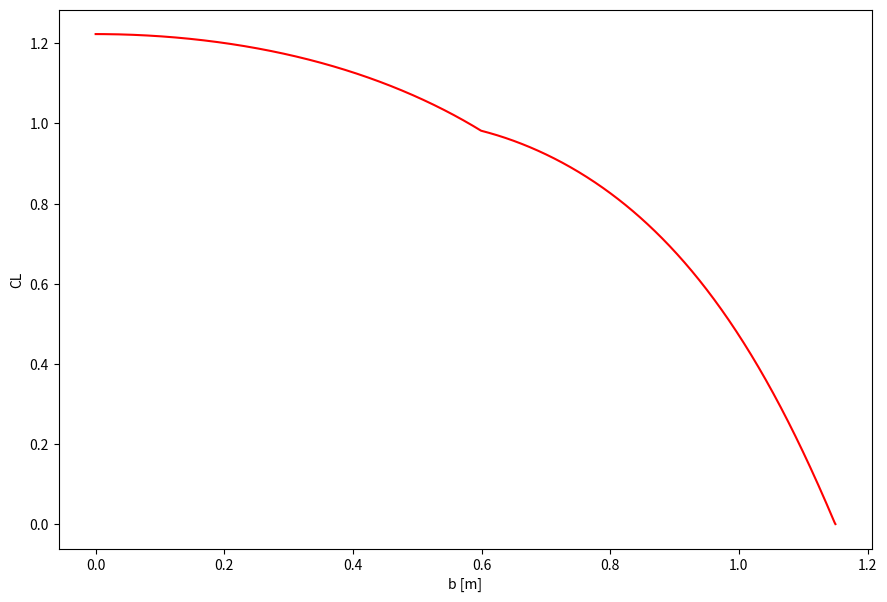
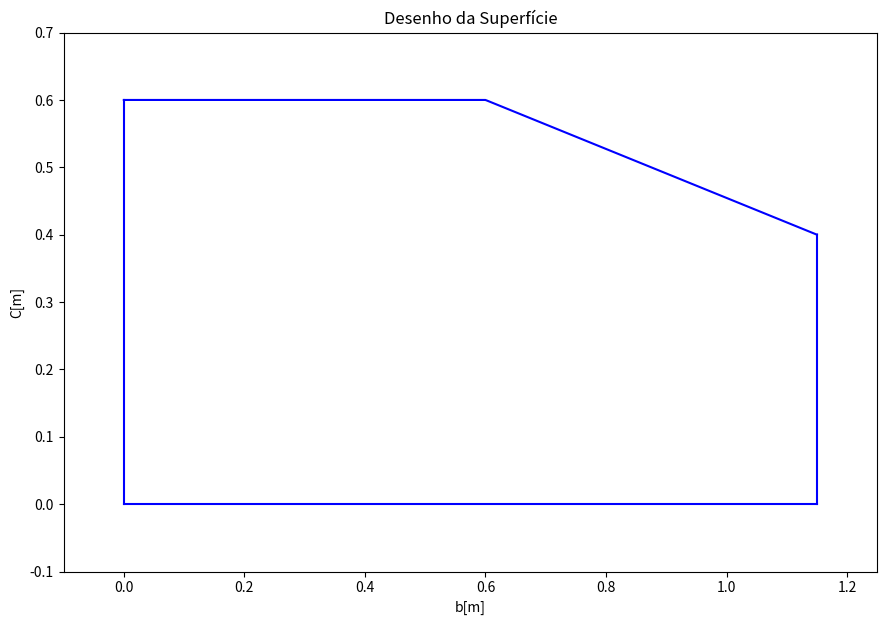
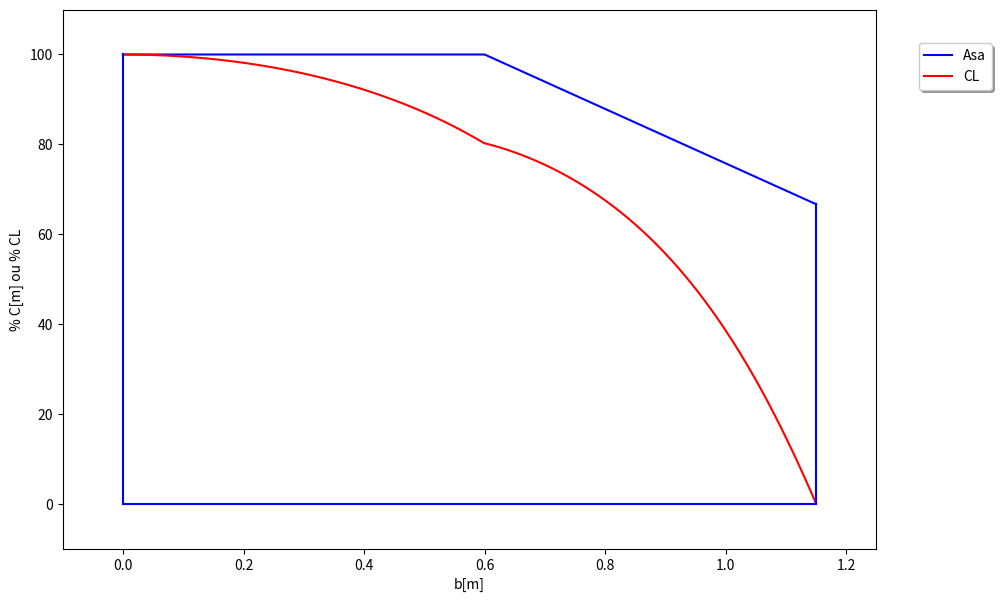

These figures' Python source, in order: (Note: this script raises an exception after producing the figures.)
# -*- coding: utf-8 -*-
"""
Created on Tue May 18 17:50:35 2021

@author: davim
"""

import numpy as np
from math import pi
import matplotlib.pylab as plt   
import pandas as pd
from sympy import symbols


N = 1000 #Nº de segmentos
        
#Ângulos

twist = 0

#perfil

Cla = 0.104     # valor em 1/grau
alpha_0 = -10.66

#Configuação da Aeronave  

i_w = 5

Tabela = False #Se você quiser que o programa crie uma tabela de CL vs alpha

# lista_Cr = [0.54,0.54]    #asa de 2022
# lista_Ct = [0.54,0.24]    #asa de 2022
# lista_b  = [0.5,1.00]     #asa de 2022

# lista_Cr = [Cr,C1,C2]
# lista_Ct = [C1,C2,Ct]
# lista_b  = [b1,b2,b3]

lista_Cr = [0.6,0.6]
lista_Ct = [0.6,0.4]
lista_b  = [0.6,1.15]


'___________________________________________________________________________'

'Calculo das linhas que representam a asa'

x=symbols('x')

segmentos=[]

for i in range(len(lista_b)):
    if i == 0:
        linha = lista_Cr[i] + (((lista_Ct[i]-lista_Cr[i])/(lista_b[i]-0))*(x-0))
    if i > 0:     
        linha = lista_Cr[i] + (((lista_Ct[i]-lista_Cr[i])/(lista_b[i]-lista_b[i-1]))*(x-lista_b[i-1]))
    
    segmentos.append(linha)

listax = np.linspace(0,lista_b[len(lista_b)-1],N) #divido N vezes
listay = []
listacont = np.arange(1,len(lista_b),1)

for x in listax:
    
    if x < lista_b[0]:
        y = eval(str(segmentos[0]))
    
    if x > lista_b[0]:
        for i in listacont:
            if x > lista_b[i-1] and x < lista_b[i]:
                y = eval(str(segmentos[i]))
                
    listay.append(y)

'___________________________________________________________________________'

'calculo da corda média'

lista_S = []
lista_C = []

for i in range(len(lista_b)):
    
    TR_i = lista_Ct[i]/lista_Cr[i]
    cmac=(2/3)*lista_Cr[i]*((1+TR_i+(TR_i**2))/(1+TR_i))
    
    if i == 0:
        S_i = lista_b[i]*cmac
    if i > 0:
        S_i = (lista_b[i]-lista_b[i-1])*cmac
    
    S_i = 2*S_i
    
    lista_C.append(cmac)
    lista_S.append(S_i)

S = sum(lista_S)
soma_cima = 0
for i in range(len(lista_C)):
    
    soma_cima = soma_cima + (lista_C[i]*lista_S[i])
    

MAC = soma_cima/S


'___________________________________________________________________________'


'Calculo do TR efetivo'

R_TR = []
R_S  = []

lista_contar= range(len(lista_Cr))

for i in lista_contar:
    
    Cri = lista_Cr[i]
    Cti = lista_Ct[i]
    
    if i > 0:
        bi = lista_b[i] - lista_b[i-1]
    else:
        bi  = lista_b[i]
    
    TRi=Cti/Cri
    cmaci=(2/3)*Cri*((1+TRi+(TRi**2))/(1+TRi))
    Si=bi*cmaci
    
    Si = Si*2 #isso pq os valores de b são pra só um lado
    
    R_TR.append(TRi)
    R_S.append(Si)

soma = sum(R_S)
medias = []

for i in lista_contar:
    me = R_S[i]*R_TR[i]
    medias.append(me)

cima = sum(medias)

taper = cima/soma

'___________________________________________________________________________'


     #%% Cálculos ###


# Croot = (1.5 * (1 + taper) * MAC) / (1 + taper + taper ** 2)  # root chord (m)  

b = lista_b[len(lista_b)-1]*2

Cla = Cla * 180/pi

alpha_twist = twist         
a_2d = Cla

theta = np.linspace((pi / (2 * N)), (pi / 2), N, endpoint=True)


alpha = np.linspace(i_w + alpha_twist, i_w, N) 
z = (b / 2) * np.cos(theta)

listay = listay[::-1]

c = np.array(listay)
# print(c)
# c = Croot * (1 - (1 - taper) * np.cos(theta))  # Mean Aerodynamics
# print(c)

mu = c * a_2d / (4 * b)

LHS = mu * (np.array(alpha) - alpha_0) / (180/pi)  # .reshape((self.N-1),1)# Left Hand Side

RHS = []
for i in range(1, 2 * N + 1, 2):
    RHS_iter = np.sin(i * theta) * (1 + (mu * i) / (np.sin(list(theta))))  # .reshape(1,self.N)
    # print(RHS_iter,"RHS_iter shape")
    RHS.append(RHS_iter)
    


test = np.asarray(RHS)
x = np.transpose(test)
inv_RHS = np.linalg.inv(x)
    
A = np.matmul(inv_RHS, LHS) #An

# A=inv_RHS*LHS
    
AR = b/MAC        #Aspect ratio

CL_wing = (pi * AR * A[0]) 

listay = listay[::-1]
    
"_____________________________________________________________________"
        
        # Plot CL distribution
        

k = np.divide((4 * b), c) #4b/c_i
    
soma = np.zeros((N,N))
          
for j in range(1,N+1,1):

             row_to_be_added = (np.sin((2*j-1)*theta)) * A[j-1] * k    
             soma[j-1] =  row_to_be_added         
        
CL = soma.sum(axis=0)
CLvec = np.append(0.001, CL)# Colocar o zero
y_sr=[]
y_sr.append(b/2)
for i in range(0,N,1):
    z = i*(b/2)/N
    y_sr.append(z)

y_sr.pop(0)
y_sr.append(b/2)

y_sr = y_sr[::-1]

print('\nCL = ',round(CL_wing,5))

b=b/2

try:
    plt.style.use('extensys-gd')
except:
    pass

plt.figure(num=None, figsize=(10.5, 7), dpi=200, facecolor='w', edgecolor='k')
plt.plot(y_sr,CLvec,color='r')
# plt.title("Distribuição elíptica de sustentação\nLifting Line Theory")
plt.xlabel("b [m]")
plt.ylabel("CL")
# plt.axis([0,b,0,max(CLvec)])
plt.show()

px=[0,0]
py=[0,lista_Cr[0]]

bx = [lista_b[len(lista_b)-1],lista_b[len(lista_b)-1]]
by = [0,lista_Ct[len(lista_Ct)-1]]

cx = [0,lista_b[len(lista_b)-1]]
cy = [0,0]
        
plt.figure(num=None, figsize=(10.5, 7), dpi=200, facecolor='w', edgecolor='k')
plt.plot(listax,listay,color='blue')
plt.plot(cx,cy,color='b')
plt.plot(px,py,color='b')
plt.plot(bx,by,color='b')
plt.title('Desenho da Superfície')
plt.axis([-0.1,lista_b[len(lista_Ct)-1]+0.1,-0.1,max(lista_Cr)+0.1])
plt.xlabel('b[m]')
plt.ylabel('C[m]')
plt.show()


valor_max = max(listay)

valor_porc_corda = []

for i in listay:
    porcentagem = i*100/valor_max
    valor_porc_corda.append(porcentagem)
    

valor_porc_CL = []

valor_max_CL = max(CLvec)

for i in CLvec:
    porcentagem = i*100/valor_max_CL
    valor_porc_CL.append(porcentagem)
    
valor_porc_CL.pop(len(valor_porc_CL)-1)

valor_porc_CL = list(reversed(valor_porc_CL))

    
px=[0,0]
py=[0,lista_Cr[0]*100/valor_max]

bx = [lista_b[len(lista_b)-1],lista_b[len(lista_b)-1]]
by = [0,lista_Ct[len(lista_Ct)-1]*100/valor_max]

cx = [0,lista_b[len(lista_b)-1]]
cy = [0,0]

plt.figure(num=None, figsize=(10.5, 7), dpi=200, facecolor='w', edgecolor='k')
plt.plot(listax,valor_porc_corda,color='blue',label='Asa')
plt.plot(listax,valor_porc_CL,color='r',label='CL')
plt.plot(cx,cy,color='b')
plt.plot(px,py,color='b')
plt.plot(bx,by,color='b')
# plt.title('Desenho da Superfície')
plt.axis([-0.1,lista_b[len(lista_Ct)-1]+0.1,-10,110])
plt.xlabel('b[m]')
plt.ylabel('% C[m] ou % CL')
plt.legend(bbox_to_anchor=(0.9, 0.85, 0.25, 0.1), ncol=1, frameon=True, shadow=True)
plt.show()

dados_dist_CL={
    'b local':y_sr[::-1],
    'CL':CLvec[::-1],
}


df=pd.DataFrame(dados_dist_CL)
df.to_excel('Distribuição_de_sustentação.xlsx',index=False)


'_____________________________________________________________________________________________'
"Para achar curva de cl vs alpha"

if Tabela == True:

    vetorcl=[]
    vetoral=[]
    vetor1=[]
    vetor2=[]
    vetor3=[]
    vetorp=[]
    listaal=np.arange(0.1,12,0.1)
    
    print('Valores de Cl vs alpha')
    for i_w in listaal:
    
                
                
                
                #%% Cálculos ###
        
        
        '___________________________________________________________________________'

        'Calculo das linhas que representam a asa'

        x=symbols('x')

        segmentos=[]

        for i in range(len(lista_b)):
            if i == 0:
                linha = lista_Cr[i] + (((lista_Ct[i]-lista_Cr[i])/(lista_b[i]-0))*(x-0))
            if i > 0:     
                linha = lista_Cr[i] + (((lista_Ct[i]-lista_Cr[i])/(lista_b[i]-lista_b[i-1]))*(x-lista_b[i-1]))
            
            segmentos.append(linha)

        listax = np.linspace(0,1,N) #divido N vezes
        listay = []
        listacont = np.arange(1,len(lista_b),1)

        for x in listax:
            
            if x < lista_b[0]:
                y = eval(str(segmentos[0]))
            
            if x > lista_b[0]:
                for i in listacont:
                    if x > lista_b[i-1] and x < lista_b[i]:
                        y = eval(str(segmentos[i]))
                        
            listay.append(y)

        '___________________________________________________________________________'

        'calculo da corda média'

        lista_S = []
        lista_C = []

        for i in range(len(lista_b)):
            
            TR_i = lista_Ct[i]/lista_Cr[i]
            cmac=(2/3)*lista_Cr[i]*((1+TR_i+(TR_i**2))/(1+TR_i))
            
            if i == 0:
                S_i = lista_b[i]*cmac
            if i > 0:
                S_i = (lista_b[i]-lista_b[i-1])*cmac
            
            lista_C.append(cmac)
            lista_S.append(S_i)

        soma = sum(lista_S)
        soma_cima = 0
        for i in range(len(lista_C)):
            
            soma_cima = soma_cima + (lista_C[i]*lista_S[i])
            

        MAC = soma_cima/soma


        '___________________________________________________________________________'


        'Calculo do TR efetivo'

        R_TR = []
        R_S  = []

        lista_contar= range(len(lista_Cr))

        for i in lista_contar:
            
            Cri = lista_Cr[i]
            Cti = lista_Ct[i]
            
            if i > 0:
                bi = lista_b[i] - lista_b[i-1]
            else:
                bi  = lista_b[i]
            
            TRi=Cti/Cri
            cmaci=(2/3)*Cri*((1+TRi+(TRi**2))/(1+TRi))
            Si=bi*cmaci
            
            Si = Si*2 #isso pq os valores de b são pra só um lado
            
            R_TR.append(TRi)
            R_S.append(Si)

        soma = sum(R_S)
        medias = []

        for i in lista_contar:
            me = R_S[i]*R_TR[i]
            medias.append(me)

        cima = sum(medias)

        taper = cima/soma

        '___________________________________________________________________________'


                
                #%% Cálculos ###


        # Croot = (1.5 * (1 + taper) * MAC) / (1 + taper + taper ** 2)  # root chord (m)     

        Cla = Cla * 180/pi

        alpha_twist = twist         
        a_2d = Cla

        theta = np.linspace((pi / (2 * N)), (pi / 2), N, endpoint=True)


        alpha = np.linspace(i_w + alpha_twist, i_w, N) 
        z = (b / 2) * np.cos(theta)

        c = np.array(listay)
        # print(c)
        # c = Croot * (1 - (1 - taper) * np.cos(theta))  # Mean Aerodynamics
        # print(c)

        mu = c * a_2d / (4 * b)

        LHS = mu * (np.array(alpha) - alpha_0) / 57.3  # .reshape((self.N-1),1)# Left Hand Side

        RHS = []
        for i in range(1, 2 * N + 1, 2):
            RHS_iter = np.sin(i * theta) * (1 + (mu * i) / (np.sin(list(theta))))  # .reshape(1,self.N)
            # print(RHS_iter,"RHS_iter shape")
            RHS.append(RHS_iter)
            


        test = np.asarray(RHS)
        x = np.transpose(test)
        inv_RHS = np.linalg.inv(x)
            
        A = np.matmul(inv_RHS, LHS) #An

        # A=inv_RHS*LHS
            
        AR = b/MAC         #Aspect ratio

        CL_wing = (pi * AR * A[0])
            
            
        "_____________________________________________________________________"
                

        
        vetorcl.append(round(CL_wing,5))
        # print('CL = ',round(CL_wing,5))
        # print(round(CL_wing,4))
    
        vetoral.append(round(i_w,1))
        vetor1.append('(')
        vetor2.append(')')
        vetor3.append(',')
        vetorp.append('pontuar')
    
    
    dados_Cl_VT={
        'p':vetorp,
        'a':vetor1,
        'Alpha':vetoral,
        'b':vetor3,
        'CL':vetorcl,
        'c':vetor2,
    }
    
    
    df=pd.DataFrame(dados_Cl_VT)
    df.to_csv('Curva de CL.txt',index=False,sep='\t')
    df.to_excel('Curva de CL.xlsx',index=False)
    
    print('Feito!')
    
    # print(vetoral)
    # print(vetorcl)

#EXEMPLO USADO NO LIVRO:
    

# N = 10 #Nº de segmentos
        
# #Geometria
# S = 25             
# b=14.1421
# MAC=1.76777
 

# #Ângulos
# taper=0.6
# twist = -1
# sweep = 0

# #perfil
# Cla = 6.3
# alpha_0 = -1.5

#         #Configuração da Aeronave  
# i_w = 2
    
    
